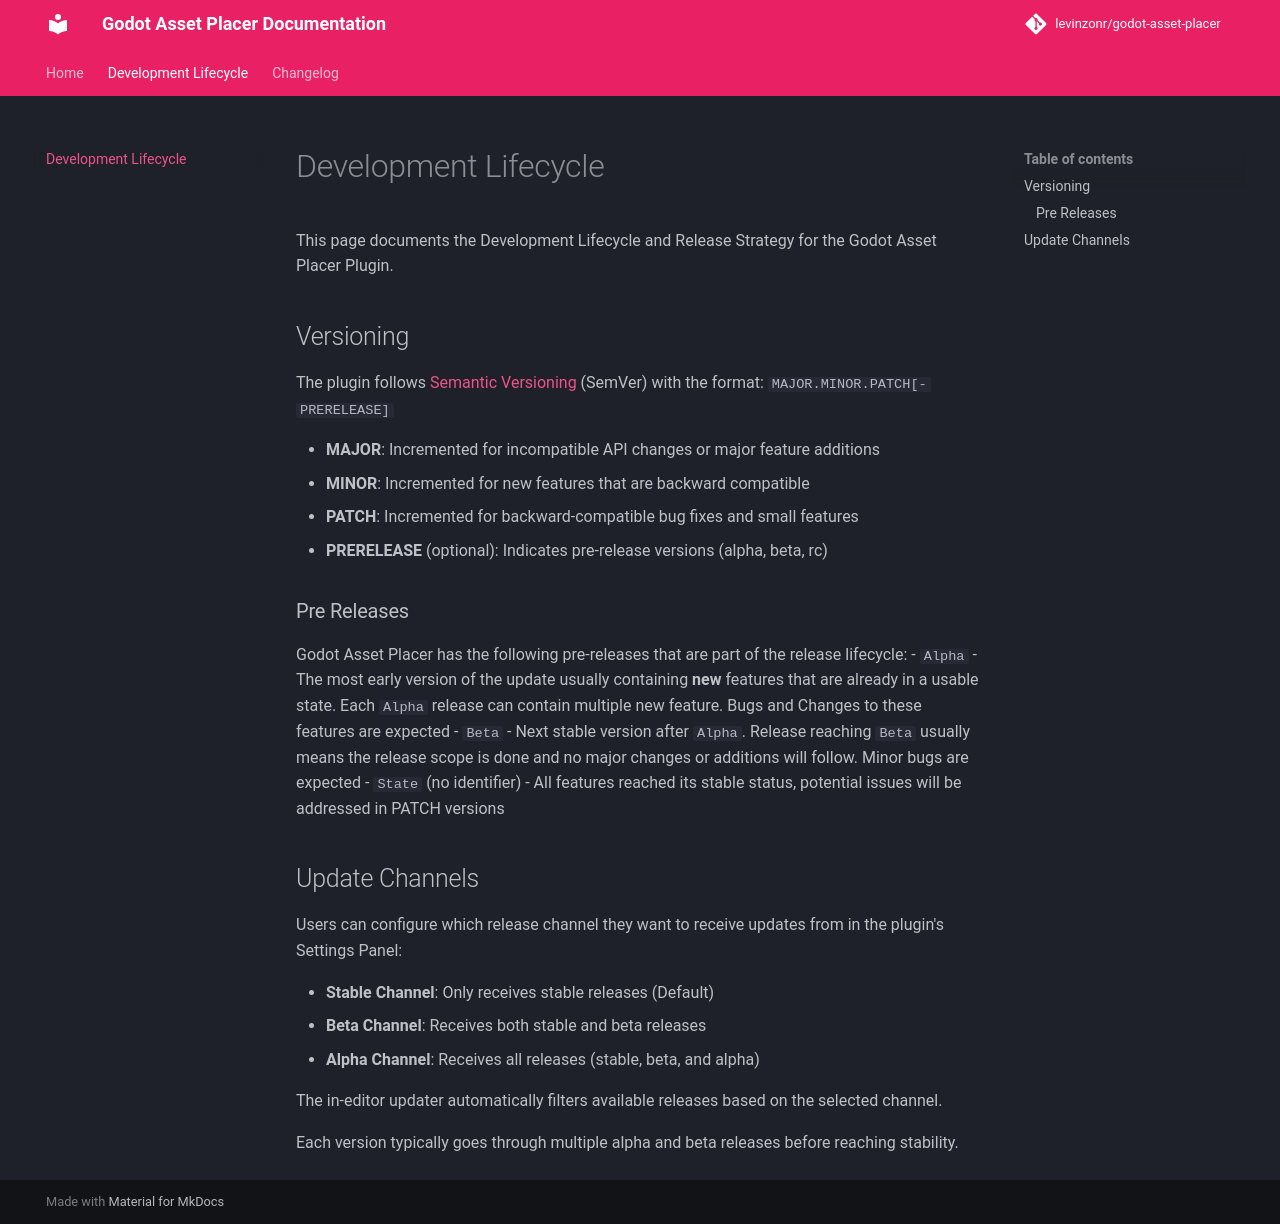

repository: levinzonr/godot-asset-placer · page: development-lifecycle/index.html · generator: mkdocs

# Development Lifecycle

This page documents the Development Lifecycle and Release Strategy for the Godot Asset Placer Plugin.

## Versioning

The plugin follows [Semantic Versioning](https://semver.org/) (SemVer) with the format: `MAJOR.MINOR.PATCH[-PRERELEASE]`

- **MAJOR**: Incremented for incompatible API changes or major feature additions
- **MINOR**: Incremented for new features that are backward compatible
- **PATCH**: Incremented for backward-compatible bug fixes and small features
- **PRERELEASE** (optional): Indicates pre-release versions (alpha, beta, rc)

### Pre Releases
Godot Asset Placer has the following pre-releases that are part of the release lifecycle:
- `Alpha` - The most early version of the update usually containing **new** features that are already in a usable state. Each `Alpha` release can contain multiple new feature.  Bugs and Changes to these features are expected
- `Beta` - Next stable version after `Alpha`. Release reaching `Beta` usually means the release scope is done and no major changes or additions will follow. Minor bugs are expected
- `State` (no identifier) - All features reached its stable status, potential issues will be addressed in PATCH versions

## Update Channels

Users can configure which release channel they want to receive updates from in the plugin's Settings Panel:

- **Stable Channel**: Only receives stable releases (Default)
- **Beta Channel**: Receives both stable and beta releases
- **Alpha Channel**: Receives all releases (stable, beta, and alpha)

The in-editor updater automatically filters available releases based on the selected channel.

Each version typically goes through multiple alpha and beta releases before reaching stability.
